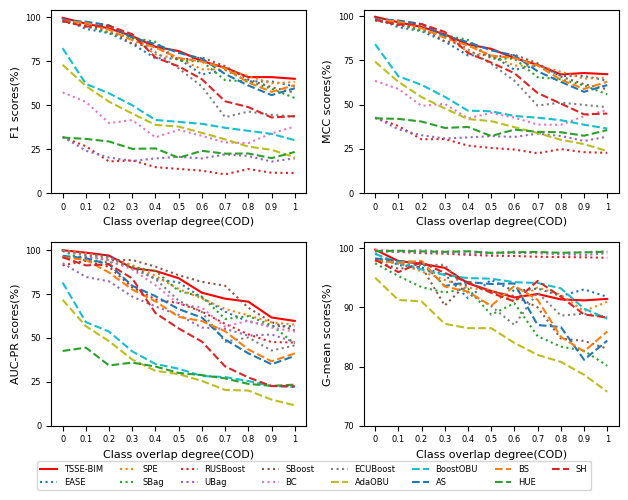

The matplotlib source for this figure:
import matplotlib.pyplot as plt
import numpy as np
import seaborn as sns
from scipy import interpolate
plt.rc('font',family='Times New Roman')
#######################################data##########################################
'''
#7
sm_16 = [99.06666667,93.45727573, 89.60538148,86.39473469,81.09787016,75.998608,69.24525117,71.28499289,67.81940649,64.24769455,62.9062274]
sm_17 = [98.4,93.33020542,87.26290983,84.43527926,78.524,73.44353441,69.51649517,68.48999167,63.1231555,64.20525425,58.13102939]
sm_18 = [98.38095238,93.65816993,87.38818162,82.12309488,80.40895621,72.91671916,68.00473833,68.99939961,63.61951951,61.71696284,59.37122705]
sm_19 = [98.93333333,93.75321411,91.55648926,86.329112,82.17212859,75.74898409,72.12565471,71.07147147,66.92018495,62.0033512,55.86786811]
sm_20 = [41.94142531,36.86107924,31.54515192,26.87571794,25.16405166,24.74759,24.57409002,22.24161339,21.55957076,20.07455011,18.77846991]
sm_21 = [36.56354577,36.40183216,36.14339681,35.2655018,34.63413805,33.79803326,33.52276217,32.70726357,31.45246022,31.19229609,25.07680535]
sm_22 = [98.66666667,93.3763207,92.22435009,85.39457543,80.60393026,77.55269134,68.38352869,69.11672173,63.77193618,63.589188,56.90671041]
sm_23 = [74.0324572,57.82647287,47.60439298,43.98272775,39.49790435,43.86856008,44.0085283,47.7115266,37.5718129,44.92468857,42.30531509]
sm_24 = [96.48435374,88.7023547,81.73575163,70.87814235,70.80507011,70.53791917,58.03025407,54.64933759,53.06495908,51.4518273,45.48995852]
sm_25 = [71.468987023868,46.8053068503958,45.0895062088734,41.8381383458467,39.5063478907455,39.1754492613998,36.5883143463925,32.6407093220402,25.5580142639252,24.084867942671,18.9318621019733]
sm_26 = [80.0165179895144,53.9145937788931,49.8418814944892,48.6768501139213,46.9773481010752,44.3979053756698,38.9688721141681,36.6810331307373,31.6788325212291,28.6808723452165,25.9497324378865]
sm_27 = [98.2666666666667,93.048312145371,88.9493169197504,85.6953857116396,78.6521732137831,72.4518374985867,70.9542309252943,69.8970828411803,63.2508118098978,61.5633981937657,59.0600561731683,]
sm_28 = [98.4,92.5806184012066,90.2643299425033,86.3759005356529,78.962705784068,78.1729973500871,71.2471474346087,69.3552168846892,66.4873577703313,58.2929694506448,59.6789253134804,]
sm_29 = [48.8233133384186,49.1135027334706,43.5697975995769,43.3532418276848,41.8338095872941,41.707384624378,37.4591084694354,38.1136398327461,35.6135798967123,35.7811936903533,31.4393520766829,]

sm_30 = [99.094164185471,93.8371173244457,89.8615311927805,86.8700189009112,81.5536128538692,76.603504,70.2537798391339,72.5565004487565,69.3972633836671,66.0626691380141,64.5113303035038,]
sm_31 =[98.4471386036645,93.5002886151229,87.6550954447493,85.0481294571656,79.6636832370558,74.4262214362593,70.8946991148806,70.2735519649335,65.0602619101237,65.884443162922,60.8180043564021,]
sm_32 =[98.4375667935662,93.8629929331121,87.7721330607009,82.5405921003694,80.8606290112862,73.619685280559,69.1963319609372,70.1579343505893,65.2449704051829,63.8008518077339,61.9468050878935,]
sm_33 =[98.9647590691097,94.0473983087413,91.7481479004459,86.756987962193,82.7830739579372,76.3810755585797,72.9027952064267,72.1204812810082,67.8664019051227,63.749080241112,57.2123550127123,]
sm_34 =[51.2245340259711,45.7358371607273,42.8255496708914,37.3273974106759,36.9349436749162,35.7953715806345,35.5591589497975,33.3993734142673,33.184466961355,32.4641444633952,31.5574098425838,]
sm_35 =[46.572635573628,46.5214235589484,46.4756598957141,45.3591815222096,45.0460049633863,44.3298210579638,44.2025005937264,43.5577939935598,42.4263855213224,41.9788699957289,39.5396279650931,]
sm_36 =[98.7059488363871,93.6063271471176,92.4600107620355,85.8735458247835,81.2576251479493,78.3413954072344,69.336160388606,70.2644415305009,65.2236614500895,65.1289679112469,58.4557186199225,]
sm_37 =[77.5215553289167,63.6762844524311,55.6281434718768,52.4577840626542,48.5590339711124,52.143563385705,52.263273436352,55.1756903116652,46.5391939901995,52.8209294742077,50.9417678936673,]
sm_38 =[96.7896193410781,90.0310839786754,82.9047418007319,74.3574263302891,73.2462314792903,71.9626211135246,61.8661430373459,59.6743203367614,57.5596417426142,54.5045856407626,49.9620422505346,]
sm_39 =[81.8215256310098,58.8322000150548,54.165726734449,53.2099026175048,52.6784175296781,50.1255429478575,44.7929652070595,42.7724065826239,37.9111595696742,35.6471520816222,32.9237263487992,]
sm_40 =[98.3177334873033,93.2848853635194,89.3033869563756,86.1546975928428,79.3401821235425,73.4084865245799,72.2058326940559,71.0226923844299,64.9823763194549,63.4663525519519,60.9798317728216,]
sm_41 =[98.3177334873033,93.2848853635194,89.3033869563756,86.1546975928428,79.3401821235425,73.4084865245799,72.2058326940559,71.0226923844299,64.9823763194549,63.4663525519519,60.9798317728216,]
sm_42 =[98.4471386036645,92.8437908070844,90.5483084724742,86.7828400396189,79.3415836638289,78.6218870331447,72.3947629766097,70.6356718861104,68.4579361029297,59.9430606887621,61.989489218824,]
sm_43 =[56.4727759942589,56.8185024832364,52.3290821877673,52.2566666792822,50.9667585029294,50.9146818279806,47.4552150700192,48.1905727482318,46.0369109388808,46.2469345787452,42.817175074165,]

sm_44 =[99.3786575999401,96.8988174864632,92.7061639895193,90.2789171873179,85.0531070100879,85.292735,75.032406,73.458924721214,64.2091091192575,57.2833827295595,57.3757902896457,]
sm_45 =[99.357,96.2332909220409,91.2191828097013,90.4632474460652,84.2759780740617,82.8917128096235,72.2702076183079,70.8649586171634,60.2140290213592,57.7388104313712,48.2282867764024,]
sm_46 =[99.4548539222452,95.6658229089059,90.9855624501752,88.2147061160229,83.5556432061116,77.4408219291905,69.2056166918715,67.3967324027309,62.6315575846354,53.2946425220619,49.405887687819,]
sm_47 =[98.5029940119761,96.2154185676267,94.2691643228694,86.83402595824,82.8898390033121,73.2192060351491,66.8145862620413,62.9859756460152,58.0977328631044,54.3114008008986,47.3042844722121,]
sm_48 =[91.9318685541512,85.6383039344429,85.4074320622805,82.2312820279851,75.5589931096678,67.3491208763693,64.5845062187555,61.5462065110672,58.2327322971576,52.573118292962,46.6922685228017,]
sm_49 =[87.4184373521216,82.0506087893588,78.4850701921093,70.1274701877643,64.20560207827,61.364134529686,56.5395663735273,52.7072975296304,51.6211234989863,50.3377428494708,47.1143480979624,]
sm_50 =[97.5049900199601,95.5329657873131,93.2829162511414,92.7043584791624,88.8799995913086,83.3194475323468,76.4376276495069,73.0986016013044,65.1042851291903,54.0204809330537,48.3331602428434,]
sm_51 =[99.7314009661836,95.9066290563582,87.7824061967444,83.4355978737729,78.4073760704597,69.3422796507639,67.3552645730059,61.4147122126521,56.5514903992627,51.2803937606198,49.2209600293173,]
sm_52=[97.3663885891967,93.6173240841052,85.2592213116085,77.7909245393298,73.5294474872439,73.1034967635048,61.0637534852835,55.4457863621482,52.9498120162258,42.6029543797206,41.4318479598572,]
sm_53=[70.4561097395809,40.4389209679806,33.8976286817938,33.5844328445636,33.4365341112806,30.3031030530953,28.2455539620882,27.0459943756808,15.7916725301349,13.0791095341493,8.8403105776369,]
sm_54=[78.9221850976342,49.1593956817162,42.3181644104208,38.5294126978691,38.2195499958238,38.1925743783158,29.4330500168253,27.0084831297106,20.5147329663901,19.9116483790931,16.1670752848563,]
sm_55=[96.7564870259481,87.4324214665906,80.2995152011993,74.9588491639764,64.2074808508192,55.145837570613,53.3103156938068,52.0011477544412,43.3424044752946,41.508148844033,38.3493682683946,]
sm_56=[97.0059880239521,86.5089362940785,82.3614920051672,76.0355331129283,63.8483864522038,62.7273607546811,53.6112979543743,51.921851957332,47.8366261656527,37.3834380933535,39.6684243180159,]
sm_57=[61.4321926897778,55.2792598562204,48.350962030432,44.6699755019565,45.8116189710655,39.760931667591,38.7526051444518,37.8311593351733,34.145141229751,34.4661645513681,30.4471234371548,]

sm_58=[99.0958008537088,96.563064938835,95.2180227889127,93.9472640030615,93.33136,90.7216912784082,90.368319,91.7644096722695,91.5162141938924,90.3226225548744,91.2598256255298,]
sm_59=[98.4499443206437,96.3576832500541,94.539196309885,95.1151055732179,94.6433944186087,92.7811058490549,91.798047337253,92.9657611865227,90.0583037458324,89.8954489126216,90.0614294916407,]
sm_60=[98.4403377414386,95.1507622822599,93.8235809825247,91.9243441992713,93.6908888474727,90.6813184376144,90.1936201434946,90.7134915008544,89.1990327053783,89.4848802295893,89.8683885499964,]
sm_61=[98.9666295470957,95.0814253578238,95.54239519236,95.2037266091541,94.1547076175912,90.7532949050618,90.244778658481,91.3023552479904,88.071970304584,87.3403271861685,82.8593910209302,]
sm_62=[99.6672801319601,99.4979926470419,99.3135886327646,98.9995178202635,98.9852196051049,98.8401002009445,98.7875441847248,98.7011224717336,99.1051380035379,98.7270484948295,98.6201621379132,]
sm_63=[99.5713425101725,99.50162827845,99.2931259233495,99.3120798608046,99.3349472326305,99.4276251295252,99.4058921724364,99.5006238858247,99.4913205146458,99.4573735069125,99.454599166315,]
sm_64=[98.7082869338697,97.5961497003572,97.2287824627372,92.9838368042485,91.5514631723115,92.3484765170091,88.5671602961885,90.1634870690693,88.9557318141546,88.7436498945947,84.6962078845487,]
sm_65=[99.8651716579917,99.0992734459241,99.6753099502399,99.4129409701269,99.3862932671691,99.3889651307722,99.5049851644671,99.421248292666,99.1010215551977,99.4351005193316,99.3842509139317,]
sm_66=[98.2877503906163,98.0852738547436,94.7149261072636,94.3006386561726,93.7142079266647,92.7315664641727,92.5858732703106,91.6027389441269,88.5706949936624,87.3068596356512,84.778743883626,]
sm_67=[94.9440157145006,89.5617031205011,88.7230154816143,88.2425678790798,86.2836506004907,84.4132586142623,84.2805309296959,84.2330360757709,81.8850126366883,76.2103097070364,74.6273155619652,]
sm_68=[97.6697624544978,95.9757736644855,96.3465022845886,95.7125059340524,93.7765681355018,92.8559797756535,94.4963407935667,94.7235154096239,94.0531205044112,92.5858796418855,92.5626572033435,]
sm_69=[98.3207730140306,96.4165523914572,97.0395782997773,94.5355058847985,92.5911482455344,89.5637871240684,92.1350202663433,90.2577728437999,89.4972633022759,89.1151353078643,88.008522417955,]
sm_70=[98.4499443206437,95.2461022674258,96.7183646140811,95.3103949388168,91.8050148691351,91.9749174099074,92.0781965881079,90.6327414189314,92.4349180701828,86.3564220022969,89.5078096965112,]
sm_71=[99.6541737970433,99.7347062666076,99.6368753107789,99.671711793242,99.6319306284998,99.6304643566838,99.5557605395475,99.6275210736759,99.5313016404992,99.5752974261442,99.5194117206793,]
'''
#8
sm_72=[99.5959595959596,96.298,93.5870240870241,89.2111888111888,83.1354645354645,80.7106227106227,75.0432123432123,71.2299755799756,65.901,65.9079724197371,64.9460621078268,]
sm_73=[99.1111111111111,93.3243978243978,90.9039849039849,84.7713786213786,76.6248649011807,76.4232545232545,67.3947733425994,70.013752587282,63.4727762433645,63.4609576697812,60.6045524307134,]
sm_74=[98,95.6717171717172,91.4810966810967,87.8841380841381,78.8542078836196,76.3349565467213,70.4147711765359,70.1220109955404,66.5029881882823,62.3957374926415,63.0837582953682,]
sm_75=[97.3333333333334,95.0555555555556,91.020202020202,88.3285714285715,85.9238206238206,75.0921411921412,74.8726606726607,64.1484570984571,63.4382783882784,59.3248891459418,53.9946357564005,]
sm_76=[31.8636523102602,26.6493295623234,18.0166382577246,18.6361399435896,14.7913977220683,13.7697115101354,12.7800636792996,10.7043929956061,13.7100651738487,11.6181035032525,11.4384067486212,]
sm_77=[32.0993987398648,24.1354641612192,20.2527958049341,18.2737405847728,19.7519398218895,20.6913998538848,19.7112789788738,22.011168422869,21.098069578346,17.9408355145153,19.8196794666373,]
sm_78=[97.7777777777778,94.5575757575758,93.1429348429348,84.6953157953158,83.4243423243423,75.7590798090798,77.0305583305583,72.1399489399489,64.533682983683,60.201523313288,57.0370018870019,]
sm_79=[57.2173484110569,51.8646723640494,39.7992806754923,41.5053684810455,31.7201875218226,35.9693388522348,32.5792781437804,28.7963017945174,28.4634233402461,33.9603789202938,37.8599642561859,]
sm_80=[98,96.5788655788656,94.4313908313908,89.4546231546231,80.0800287132232,70.8679221752474,60.5886238456559,43.1515654868688,46.3446752078458,44.482819991247,43.5458535235041,]
sm_81=[72.9103770462978,60.8599293424011,51.9383041293883,45.2179347406256,38.7866425639926,37.7978941906378,34.2607620493365,30.5682197162222,26.4622695658383,24.6259350690744,20.4056442691145,]
sm_82=[82.3230132949952,62.0895732092348,56.7026879878999,49.8920765709071,41.589460806137,40.4953728026041,39.376295471162,37.1366401464248,35.4190433981218,33.6810027730825,30.0967325454597,]
sm_83=[98.2222222222222,97.3888888888889,95.3383838383839,88.2782106782107,84.6409479409479,79.6567765567765,76.4604173604173,67.6735930735931,61.1501713972302,55.7039875157522,59.5881673881674,]
sm_84=[97.7777777777778,96.7222222222222,92.8225108225108,86.8676878676879,82.6429459429459,76.7954711954712,74.7145354645355,70.9268731268731,62.8313242313242,57.5788822288822,61.3511988011988,]
sm_85=[31.602170296756,30.8375410838983,29.3487817307306,25.1633401514865,25.4155240910857,20.0932814326767,24.0688747722336,22.4502165066789,22.5401672481,19.9113019719486,23.3913185013005,]
ha1 =[97.7777777777778,94.6363636363636,95,90.2727272727273,77.0176046176046,72.0135642135642,64.7020202020202,52.1844155844156,48.8751803751804,43.0021645021645,43.7630591630592]

sm_86=[99.6141444434725,96.501,93.8808952411398,89.7155562559763,84.0501640296249,81.499183986174,76.291671148246,72.4835463989743,67.056,67.851855146407,67.1966193074406,]
sm_87=[99.1545232684785,93.7494888815079,91.5245968915327,85.6908799716639,77.7833490846191,78.1321145793444,69.6729500732709,72.1587685002132,66.2655443028608,66.1825733932474,63.5561614761863,]
sm_88=[98.0976773540766,95.9035956204854,91.8866367392094,88.6142281579195,79.7875488499301,77.4292168550903,72.0918474818301,71.9448207774658,68.6037030440828,64.6729163178114,65.2766523587483,]
sm_89=[97.4635698054355,95.3214225277172,91.7718715641447,89.0945367320559,86.5761356738588,75.9579741682685,75.9715000261934,65.4424164811376,64.3234591885646,60.8457126758723,55.8014071623083,]
sm_90=[42.5160552677133,37.9699982551222,30.4223265127157,30.5828605875686,26.8588823083654,25.5520437987704,24.6510104852898,22.5405712878393,24.8966529809361,23.1613312214713,22.7965547900401,]
sm_91=[42.8379430657451,36.0982410167912,32.7219611708525,30.9021998475298,31.4907942349108,32.2113265973131,31.7805252793606,33.5955691889473,32.3008968035633,29.5174915909507,31.9189567191624,]
sm_92=[97.8863081711962,94.8112437359847,93.5014696780801,85.6802603586599,84.3240485469186,76.8480891651712,78.1748789278551,73.3552869354894,65.8136918192155,61.5778445035649,58.6830444602716,]
sm_93=[63.4519312459587,58.8693191745408,49.3019766304954,50.4502877156061,42.2712094791301,45.3234992377807,42.6320223030233,38.7561272917601,38.5951948740433,43.4892287503658,47.0125621378155,]
sm_94=[98.0976773540766,96.8127183257667,94.7264182563052,90.0424472049619,81.1643773164914,73.0716177125394,63.4608116732379,49.485423608215,51.1285977950826,49.8469724364354,48.5787133394873,]
sm_95=[74.2620841551818,62.8932109206719,54.2735523040006,47.8801858256095,41.8518530355023,40.6955681016916,37.2888567633114,33.9390781175272,30.1981652657593,27.7125599545405,23.7762753195148,]
sm_96=[84.1570547225915,66.0400130485793,61.1917882846121,54.4200812849137,46.6128147644483,46.2315670831211,43.6156678043561,42.6299593578081,41.2283855278774,38.6718509000248,36.5222505421169,]
sm_97=[98.309046536957,97.547738601776,95.5622282272685,88.8718738479079,85.3019042649924,80.6604025253066,77.8078209723086,68.8260565239131,62.8777769557287,57.2443308559909,61.0618957292963,]
sm_98=[97.8863081711962,96.9693444005609,93.1897548199687,87.6979013870822,83.3643405283111,77.7073111265634,76.2915190367537,72.1642938559857,64.0148941686035,58.8943959421669,62.9317393287829,]
sm_99=[42.2840088616186,41.9563211420183,40.4539039604356,36.8671338143952,37.4041400838257,32.2783990498274,35.9093906838247,34.6222983830834,34.416951753506,32.4514047843846,35.6495712738441,]
ha2=[97.8863081711962,95.1390891059531,95.4880618532473,91.0830184540343,79.1392512996999,73.7651091612523,67.7610588036728,56.579131922195,50.5813774540272,44.514247532901,44.9640098828864]

sm_100=[100,98.6094534692361,96.9483272283272,89.7530601092896,88.1901812601813,84.0420635307654,75.7774406323727,72.375848340632,70.6664332628729,61.6730704658259,59.6884791354234,]
sm_101=[100,98.0507936507937,96.4046398046398,90.7747641059505,83.7008530937965,81.6072229078111,72.9818149965976,64.9883737789933,59.3111046427287,56.7780937157098,56.7240231272916,]
sm_102=[99.8,98.1252282416856,95.4124781651097,91.549792190619,85.345819763312,77.9010014738352,72.4658405914813,66.5232854744619,62.9044342482423,58.8729228464619,57.5743614115353,]
sm_103=[99.6004993757803,94.0074906367041,93.2608239700375,90.4513233458177,88.1832281077225,76.7616408061352,73.5090083823792,60.8597045900417,62.4314212753539,57.3128457809357,46.7643242774703,]
sm_104=[91.3538461538462,93.977619047619,90.5167965367965,78.8644810744811,71.9244644244644,69.8726118326118,65.0004022877707,58.0103907203907,52.0288175859228,47.6652431881844,47.3947139135375,]
sm_105=[92.5650793650794,84.7774603174603,82.235104427736,73.5498418761444,67.9844688644689,63.138485958486,55.9118273783619,55.2012015762016,51.337438897279,51.9821500362843,47.6920013320013,]
sm_106=[96.0049937578027,96.2044943820225,94.3253141909724,94.4258283632762,90.6354815980141,85.7453123551934,81.9957152637074,79.6985091109217,67.2207409254524,59.0547193072724,54.2727259292037,]
sm_107=[99.6,96.9269841269841,94.0210317460318,89.0546427826916,80.0361122396911,69.2860142321836,67.2758560682097,56.3986547553425,59.8834607457889,55.9253939568319,53.5929866842974,]
sm_108=[99.6333333333333,97.0672802395123,95.8684029232416,89.601952598391,83.5837359460362,71.223082831538,64.7696518384638,47.862609037389,50.2575922507396,42.8443403328066,45.72780525118,]
sm_109=[71.7254254061387,56.7452540997291,48.1750119893141,37.6623401008805,31.2877531839343,29.3506764723085,25.5325052762937,20.3859047545227,20.0324639657067,14.8673051489597,11.5926267934416,]
sm_110=[81.5931156390051,59.0450795896065,53.6356803524926,42.3142432898757,35.1749970484099,32.4461433558296,28.3248482892058,27.7229872079489,25.4268353524835,22.6672420022545,22.0377380414735,]
sm_111=[96.8039950062422,95.4335651863742,91.9102550383449,79.7182914214375,73.7991742464776,66.4503977171393,61.5919824245667,49.089416800428,41.2267747483478,34.9999512971423,39.7767425458437,]
sm_112=[96.0049937578028,94.4626359907259,87.2970572498662,77.6001961833422,70.8661619404316,62.0230604601391,59.5913273991926,53.8099518459069,43.425720608979,36.7028067188741,41.2109435383593,]
sm_113=[42.5782765416633,44.4923664177815,34.3352993873441,35.9475101374449,33.7160596050576,30.0730524723069,28.8133044633263,26.9369359163443,23.8193824510429,22.7199737030834,23.3762360301326,]
ha3 =[96.0049937578027,91.3433208489388,92.0099875156055,83.8851435705368,64.1755020510077,55.4152808988764,47.907265917603,33.778530408418,27.4932691278759,22.588378812199,22.4663349384698]

sm_114=[99.7886043663729,97.858,97.4039357786376,96.7084712845645,94.0836019358638,92.7993164395947,91.7024064495377,92.2842308722429,91.374,91.2059862270336,91.4561531582026,]
sm_115=[99.1554175279993,97.1643101424262,96.7975442821764,95.5735256076441,91.5522740492914,94.6871115205803,92.7400787607309,93.2146905022049,91.9487076395947,93.067842440259,91.8006364331687,]
sm_116=[98.0996894379985,97.435486986577,96.1075465513164,94.6629136202398,93.3430489364813,92.8731309748497,91.1010603937485,93.4061111645658,92.1268351668811,89.4025837272583,90.9654300012496,]
sm_117=[97.466252583998,95.3262809784796,93.4421939691025,92.5351314659156,93.2007377636099,88.7687945402052,90.7292241829417,85.1285883485724,83.3831311876381,82.6905381881219,80.1264768237436,]
sm_118=[99.529021465203,99.4234736539324,99.1931623097644,99.1102674807147,98.9141072330911,98.7660585947726,98.718711890005,98.5835952324203,98.5372387904033,98.4937139564612,98.4051495178444,]
sm_119=[99.5604755957197,99.4404832352333,99.3473260675685,99.2811259835651,99.1305828623887,99.1500012908607,99.2093045716606,99.2136684612751,98.9993306037719,98.8899113012154,99.1755455443153,]
sm_120=[97.8885438199983,96.5622182579887,96.9089253805116,90.3319053125309,94.1778501701384,92.6609121690929,91.9580552847806,90.020242702667,84.741182746837,84.3431121959584,83.0156225374143,]
sm_121=[99.8015256512536,99.5571696380171,99.6993993983731,99.4745540107695,99.5425987253537,99.2769827410599,99.4604834056662,99.1722447438534,99.1954405838856,99.3737546136124,99.512013274713,]
sm_122=[98.0996894379985,97.4082215766599,97.1944049120963,97.2145764612056,92.5037894028988,90.2387514621746,87.0342388165584,92.551505459647,88.6337391718462,88.9530357493782,88.423830028826,]
sm_123=[95.0341610124812,91.2747605156174,91.0338435395601,87.2398626029278,86.506209771639,86.498116517902,84.0059132405311,81.9744987368703,80.7952568993117,78.6314323708073,75.740934878743,]
sm_124=[99.0633313519135,97.6285137402308,96.4142485052118,95.4927973985211,94.9781050444703,94.8757854432151,94.2868177103932,94.1468558130133,93.2423114160247,89.810599043066,88.1109810422172,]
sm_125=[98.3108350559986,97.859528331966,97.6457643732119,93.6260121074956,94.3095615352802,93.9793304724707,94.0721745818551,87.0291068966333,86.6952484116349,81.1549775114987,84.393231736245,]
sm_126=[97.8885438199983,97.5908518004168,97.8813458158952,93.5507923580019,92.6725636266809,90.2839207634577,93.667809343858,91.3028398780284,85.0327564759675,82.5549673474501,85.9467429379692,]
sm_127=[99.5311873342811,99.6034813260124,99.4965753343319,99.4122013161068,99.5017239792273,99.238711649905,99.3558568025063,99.3869274914832,99.2641258351399,99.317641206977,99.4506126215467,]
ha4=[98.0996894379985,95.9846412495871,97.6452907927432,95.8412349398991,94.2655033684397,92.4763778624592,91.0132792361677,94.4905736503205,91.820892399336,88.8198054015441,88.301940684434]


# ll_7_f1=[sm_16,sm_17,sm_18,sm_19,sm_20,sm_21,sm_22,sm_23,sm_24,sm_25,sm_26,sm_27,sm_28,sm_29]
# ll_7_mcc=[sm_30,sm_31,sm_32,sm_33,sm_34,sm_35,sm_36,sm_37,sm_38,sm_39,sm_40,sm_41,sm_42,sm_43]
# ll_7_auc=[sm_44,sm_45,sm_46,sm_47,sm_48,sm_49,sm_50,sm_51,sm_52,sm_53,sm_54,sm_55,sm_56,sm_57]
# ll_7_gmean=[sm_58,sm_59,sm_60,sm_61,sm_62,sm_63,sm_64,sm_65,sm_66,sm_67,sm_68,sm_69,sm_70,sm_71]

ll_8_f1=[sm_72,sm_73,sm_74,sm_75,sm_76,sm_77,sm_78,sm_79,sm_80,sm_81,sm_82,sm_83,sm_84,sm_85,ha1]
ll_8_mcc=[sm_86,sm_87,sm_88,sm_89,sm_90,sm_91,sm_92,sm_93,sm_94,sm_95,sm_96,sm_97,sm_98,sm_99,ha2]
ll_8_auc=[sm_100,sm_101,sm_102,sm_103,sm_104,sm_105,sm_106,sm_107,sm_108,sm_109,sm_110,sm_111,sm_112,sm_113,ha3]
ll_8_gmean=[sm_114,sm_115,sm_116,sm_117,sm_118,sm_119,sm_120,sm_121,sm_122,sm_123,sm_124,sm_125,sm_126,sm_127,ha4]

la=['TSSE-BIM','EASE','SPE','SBag','RUSBoost','UBag','SBoost','BC','ECUBoost','AdaOBU','BoostOBU','AS','BS','HUE','SH']
#########################################PLOT#######################################
x = range(len(sm_72))

fig=plt.figure(dpi=600)

ax1=fig.add_subplot(2,2,1)
for i in range(0,15):
    if i == 0:
        ax1.plot(x, ll_8_f1[i], label=la[i],color='r', linewidth=1.5)
    elif i<=8:
        ax1.plot(x, ll_8_f1[i], label=la[i],linestyle=':',linewidth=1.5)
    else:
        ax1.plot(x, ll_8_f1[i], label=la[i],linestyle='--',  linewidth=1.5)
# plt.legend(bbox_to_anchor=(0, 1.05), loc=3, borderaxespad=0,ncol=14) # 让图例生效
# plt.grid(color='lightgray',axis='x')
# ax = plt.gca()
# ax.spines['top'].set_color('none')
# ax.spines['right'].set_color('none')

plt.xticks(x, ['0','0.1','0.2','0.3','0.4','0.5','0.6','0.7','0.8','0.9','1'],fontsize=6)
plt.yticks([0, 25, 50, 75, 100],fontsize=6)
# ax1.margins(0.03)
# ax.set_xticks(x, ['0','0.1','0.2','0.3','0.4','0.5','0.6','0.7','0.8','0.9','1'])
# ax.set_yticks([0, 25, 50, 75, 100])
# ax.margins(0.03)
font2 = {'family' : 'Times New Roman',
'weight' : 'normal',
'fontsize': 8,
}
ax1.set_xlabel("Class overlap degree(COD)",font2) #X轴标签
ax1.set_ylabel("F1 scores(%)",font2) #Y轴标签

ax2=fig.add_subplot(2,2,2)
for i in range(0,15):
    if i == 0:
        ax2.plot(x, ll_8_mcc[i], label=la[i],color='r', linewidth=1.5)
    elif i<=8:
        ax2.plot(x, ll_8_mcc[i], label=la[i],linestyle=':',linewidth=1.5)
    else:
        ax2.plot(x, ll_8_mcc[i], label=la[i],linestyle='--',  linewidth=1.5)
# plt.legend(bbox_to_anchor=(0, 1.05), loc=3, borderaxespad=0,ncol=14) # 让图例生效
# plt.grid(color='lightgray',axis='x')
# ax = plt.gca()
# ax.spines['top'].set_color('none')
# ax.spines['right'].set_color('none')
# ax2.margins(0.03)
plt.xticks(x, ['0','0.1','0.2','0.3','0.4','0.5','0.6','0.7','0.8','0.9','1'],fontsize=6)
plt.yticks([0, 25, 50, 75, 100],fontsize=6)


ax2.set_xlabel("Class overlap degree(COD)",font2) #X轴标签
ax2.set_ylabel("MCC scores(%)",font2) #Y轴标签
# plt.yticks(fontproperties = 'Times New Roman', size = 14)
# plt.xticks(fontproperties = 'Times New Roman', size = 14)

ax3=fig.add_subplot(2,2,3)
for i in range(0,15):
    if i == 0:
        ax3.plot(x, ll_8_auc[i], label=la[i],color='r', linewidth=1.5)
    elif i<=8:
        ax3.plot(x, ll_8_auc[i], label=la[i],linestyle=':',linewidth=1.5)
    else:
        ax3.plot(x, ll_8_auc[i], label=la[i],linestyle='--',  linewidth=1.5)
# plt.legend(bbox_to_anchor=(0, 1.05), loc=3, borderaxespad=0,ncol=14) # 让图例生效
# plt.grid(color='lightgray',axis='x')
# ax = plt.gca()
# ax.spines['top'].set_color('none')
# ax.spines['right'].set_color('none')
# ax3.margins(0.03)
ax3.set_xticks(x, ['0','0.1','0.2','0.3','0.4','0.5','0.6','0.7','0.8','0.9','1'],fontsize=6)
plt.yticks([0, 25, 50, 75, 100],fontsize=6)

ax3.set_xlabel("Class overlap degree(COD)",font2) #X轴标签
ax3.set_ylabel("AUC-PR scores(%)",font2) #Y轴标签

ax4=fig.add_subplot(2,2,4)
for i in range(0,15):
    if i == 0:
        ax4.plot(x, ll_8_gmean[i], label=la[i],color='r', linewidth=1.5)
    elif i<=8:
        ax4.plot(x, ll_8_gmean[i], label=la[i],linestyle=':',linewidth=1.5)
    else:
        ax4.plot(x, ll_8_gmean[i], label=la[i],linestyle='--',  linewidth=1.5)
# plt.legend(bbox_to_anchor=(0, 1.05), loc=3, borderaxespad=0,ncol=14) # 让图例生效
# plt.grid(color='lightgray',axis='x')
# ax = plt.gca()
# ax.spines['top'].set_color('none')
# ax.spines['right'].set_color('none')
# ax4.margins(0.03)

ax4.set_xticks(x, ['0','0.1','0.2','0.3','0.4','0.5','0.6','0.7','0.8','0.9','1'],fontsize=6)
plt.yticks([70, 80, 90, 100],fontsize=6)

ax4.set_xlabel("Class overlap degree(COD)",font2) #X轴标签
ax4.set_ylabel("G-mean scores(%)",font2) #Y轴标签
plt.rcParams['axes.linewidth']=1
lines, labels = fig.axes[-1].get_legend_handles_labels()
fig.legend(lines, labels,loc = 'lower center',bbox_to_anchor=(0.5,-0.04),prop={'size': 6},ncol=8,markerscale=0.8)
plt.tight_layout()
plt.savefig('8_f1.png', dpi = 600,bbox_inches = 'tight')
plt.show()